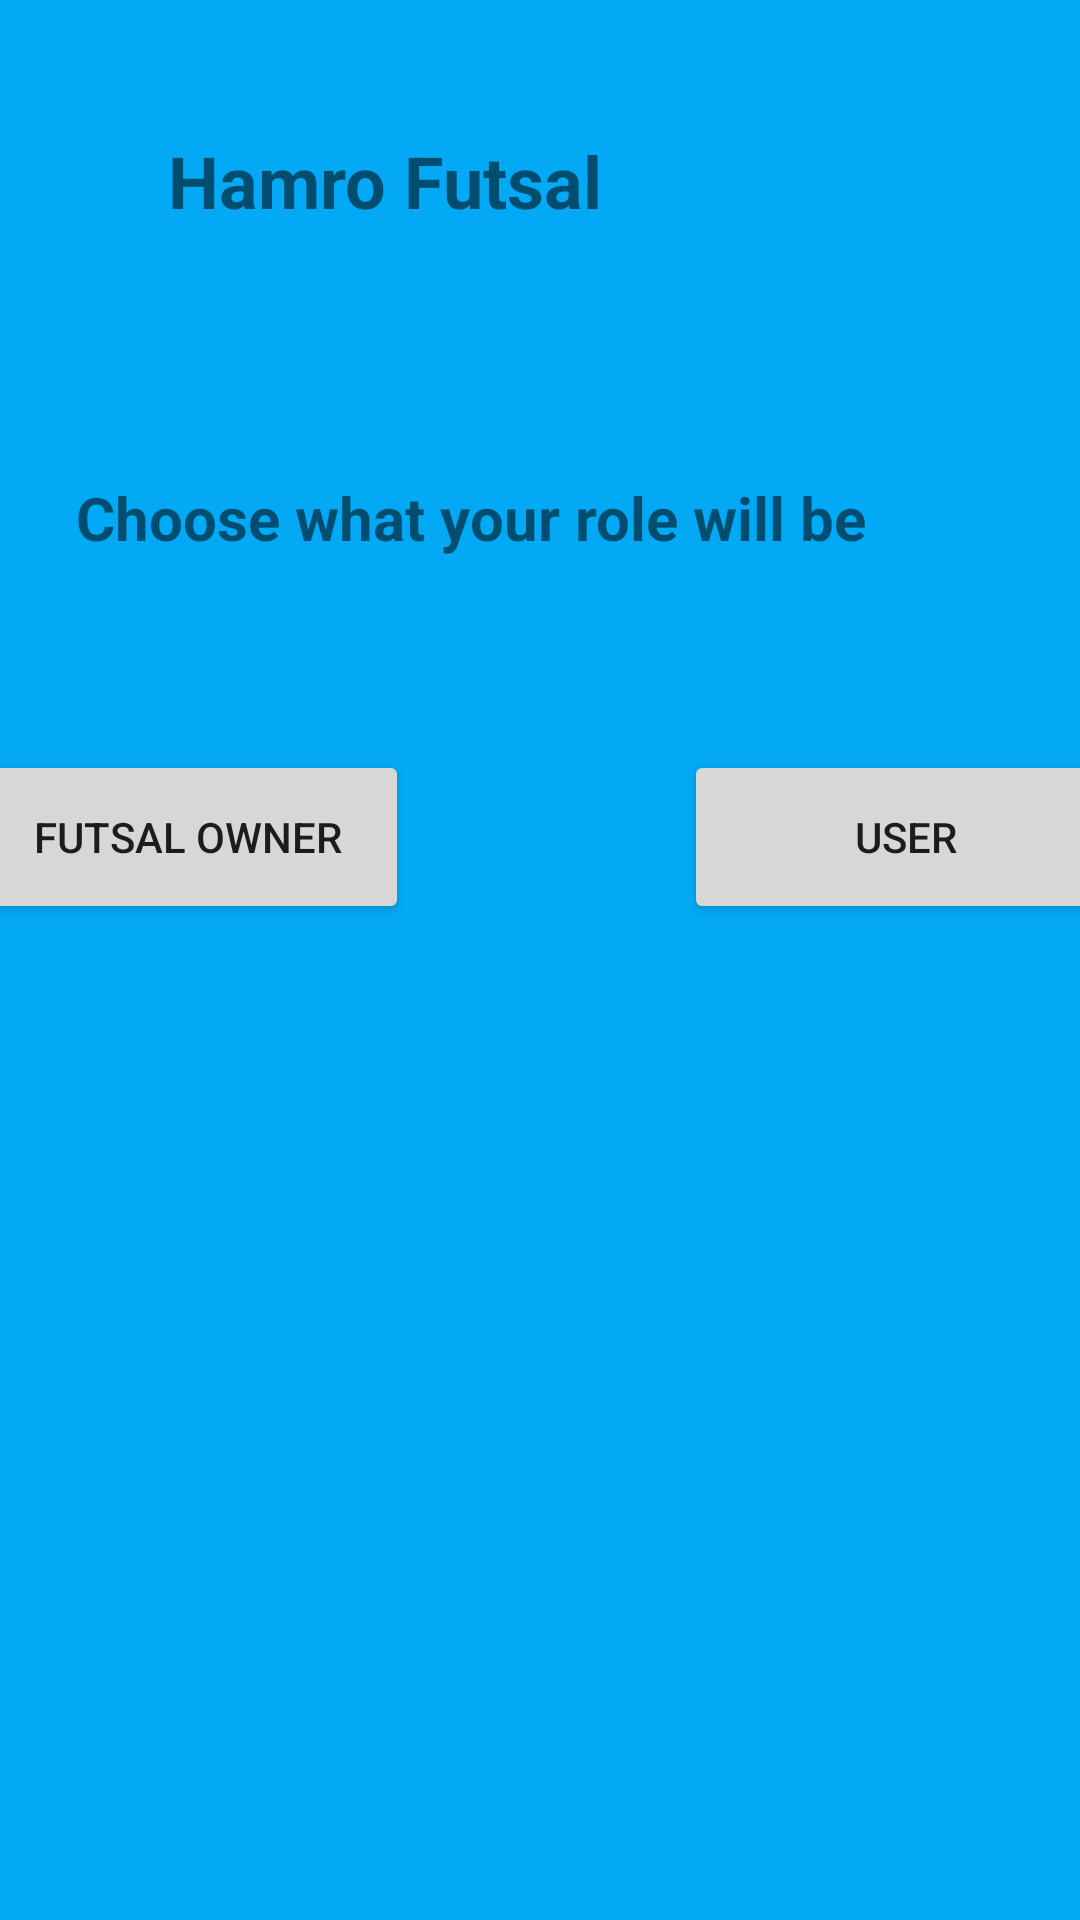

Write the Android layout XML for this screen, with the resource values it uses.
<!-- AndroidManifest.xml: application theme Theme.FinalOne -->
<!-- res/layout/activity_choose.xml -->
<?xml version="1.0" encoding="utf-8"?>
<androidx.constraintlayout.widget.ConstraintLayout xmlns:android="http://schemas.android.com/apk/res/android"
    xmlns:app="http://schemas.android.com/apk/res-auto"
    xmlns:tools="http://schemas.android.com/tools"
    android:layout_width="match_parent"
    android:layout_height="match_parent"
    android:background="#03A9F4"
    android:backgroundTint="#03A9F4"
    tools:context=".ChooseActivity">

    <TextView
        android:id="@+id/textView6"
        android:layout_width="311dp"
        android:layout_height="72dp"
        android:text="Choose what your role will be"
        android:textSize="20sp"
        android:textStyle="bold"
        app:layout_constraintBottom_toBottomOf="parent"
        app:layout_constraintEnd_toEndOf="parent"
        app:layout_constraintHorizontal_bias="0.52"
        app:layout_constraintStart_toStartOf="parent"
        app:layout_constraintTop_toTopOf="parent"
        app:layout_constraintVertical_bias="0.28" />

    <Button
        android:id="@+id/button3"
        android:layout_width="148dp"
        android:layout_height="58dp"
        android:layout_marginEnd="224dp"
        android:layout_marginBottom="332dp"
        android:text="Futsal Owner"
        app:layout_constraintBottom_toBottomOf="parent"
        app:layout_constraintEnd_toEndOf="parent" />

    <TextView
        android:id="@+id/textView7"
        android:layout_width="148dp"
        android:layout_height="53dp"
        android:layout_marginTop="44dp"
        android:layout_marginEnd="156dp"
        android:text="Hamro Futsal"
        android:textSize="24sp"
        android:textStyle="bold"
        app:layout_constraintEnd_toEndOf="parent"
        app:layout_constraintTop_toTopOf="parent" />

    <Button
        android:id="@+id/button4"
        android:layout_width="148dp"
        android:layout_height="58dp"
        android:layout_marginStart="228dp"
        android:layout_marginBottom="332dp"
        android:text="User"
        app:layout_constraintBottom_toBottomOf="parent"
        app:layout_constraintStart_toStartOf="parent" />
</androidx.constraintlayout.widget.ConstraintLayout>
<!-- resources referenced by this layout -->
<resources>
  <style name="Theme.FinalOne" parent="Base.Theme.FinalOne" />
  <style name="Base.Theme.FinalOne" parent="Theme.MaterialComponents.DayNight.NoActionBar">
          
          
      </style>
</resources>
